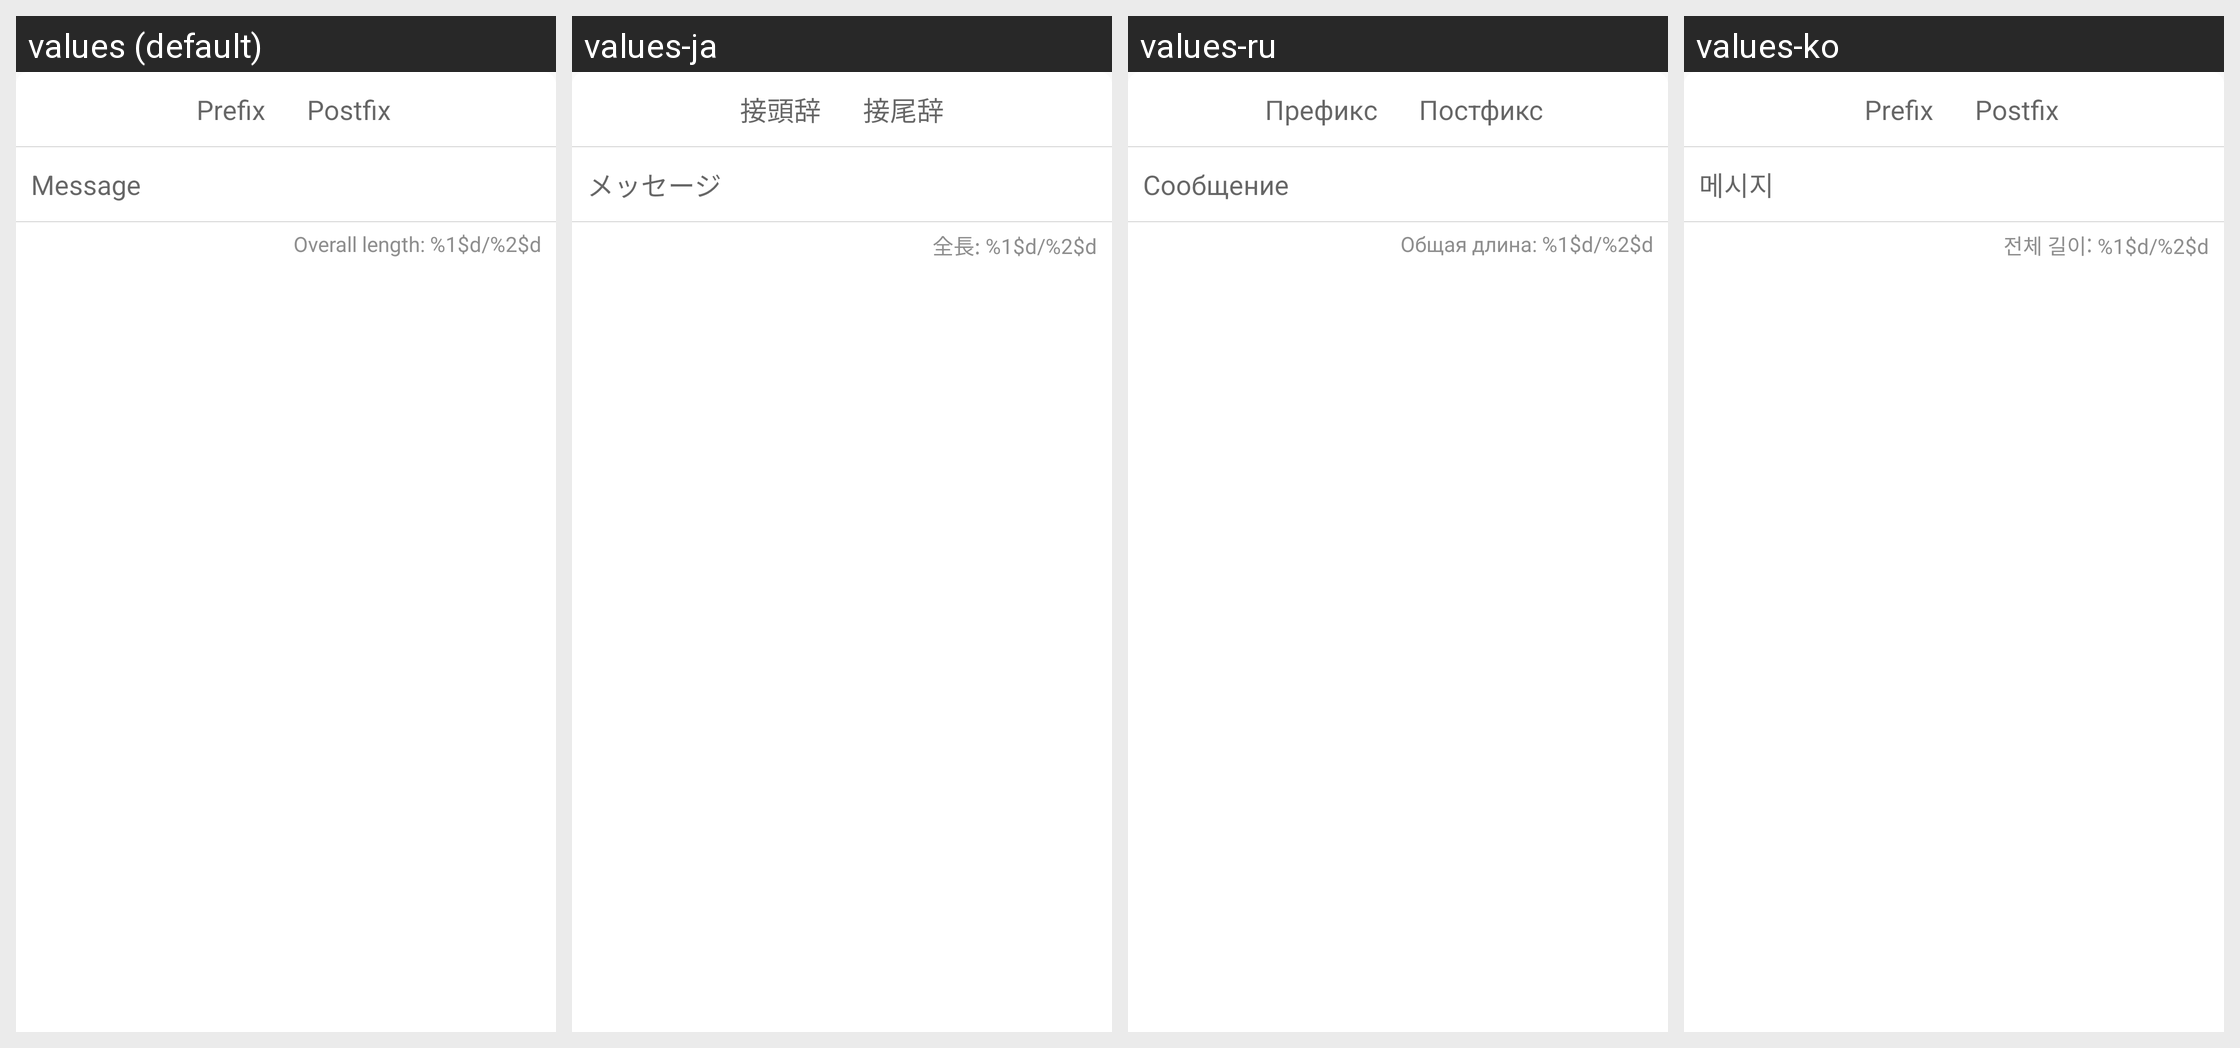

The same Android screen rendered under several of its app's locales, left to right. List the strings drawn on it with the default value and each locale's translation.
Android screen res/layout/fragment_invoice_message_dialog.xml rendered under 4 locales, left to right: values (default), values-ja, values-ru, values-ko. Device: Nexus 5 (rendered at 1080×1920; each locale shown at half size, 540×960, under a caption strip naming it); theme AppTheme.
Other locales in the repository, not shown: values-de, values-es, values-fi, values-fr, values-hr, values-in, values-it, values-lt, values-nl, values-pl, values-pt, values-zh.
Strings drawn on this screen, with the default value and each locale's value (text and hints the layout hard-codes, and strings that could not be matched under every locale, appear in the picture but are not listed):

input_hint_invoice_prefix
  values: Prefix
  values-ja: 接頭辞
  values-ru: Префикс
  values-ko: Prefix

input_hint_invoice_postfix
  values: Postfix
  values-ja: 接尾辞
  values-ru: Постфикс
  values-ko: Postfix

input_hint_invoice_message
  values: Message
  values-ja: メッセージ
  values-ru: Сообщение
  values-ko: 메시지

label_invoice_message_overall_length
  values: Overall length: %1$d/%2$d
  values-ja: 全長: %1$d/%2$d
  values-ru: Общая длина: %1$d/%2$d
  values-ko: 전체 길이: %1$d/%2$d
